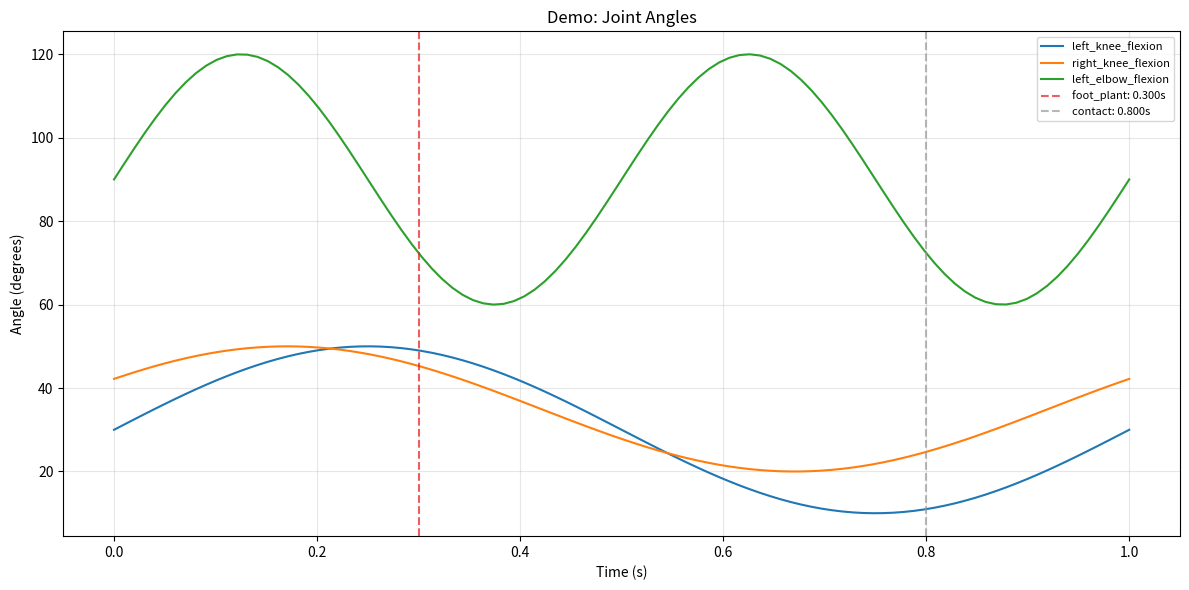

Python code for this plot:
"""
Visualization utilities for biomechanics data.
"""

import numpy as np
import matplotlib.pyplot as plt
from typing import List, Optional
import pandas as pd


def plot_joint_angles(df: pd.DataFrame,
                      angles: List[str] = None,
                      events: dict = None,
                      title: str = "Joint Angles Over Time",
                      save_path: Optional[str] = None) -> None:
    """
    Plot joint angles over time.

    Args:
        df: DataFrame with timestamp and angle columns
        angles: List of angle column names to plot (default: all angle columns)
        events: Dictionary of event names to timestamps for vertical lines
        title: Plot title
        save_path: Path to save figure (None = show)
    """
    if angles is None:
        # Plot all angle columns (exclude velocities and timestamp)
        angles = [c for c in df.columns
                  if c != 'timestamp' and 'velocity' not in c]

    fig, ax = plt.subplots(figsize=(12, 6))

    for angle in angles:
        if angle in df.columns:
            ax.plot(df['timestamp'], df[angle], label=angle, linewidth=1.5)

    # Add event markers
    if events:
        colors = plt.cm.Set1(np.linspace(0, 1, len(events)))
        for (name, time), color in zip(events.items(), colors):
            if time is not None:
                ax.axvline(x=time, color=color, linestyle='--',
                           label=f'{name}: {time:.3f}s', alpha=0.7)

    ax.set_xlabel('Time (s)')
    ax.set_ylabel('Angle (degrees)')
    ax.set_title(title)
    ax.legend(loc='best', fontsize=8)
    ax.grid(True, alpha=0.3)

    plt.tight_layout()

    if save_path:
        plt.savefig(save_path, dpi=150)
        print(f"Saved plot to {save_path}")
    else:
        plt.show()


def plot_angular_velocities(df: pd.DataFrame,
                            joints: List[str] = None,
                            events: dict = None,
                            title: str = "Angular Velocities Over Time",
                            save_path: Optional[str] = None) -> None:
    """
    Plot angular velocities over time.

    Args:
        df: DataFrame with timestamp and velocity columns
        joints: List of joint names (will append _velocity)
        events: Dictionary of event names to timestamps
        title: Plot title
        save_path: Path to save figure
    """
    if joints is None:
        velocity_cols = [c for c in df.columns if 'velocity' in c]
    else:
        velocity_cols = [f'{j}_velocity' for j in joints if f'{j}_velocity' in df.columns]

    fig, ax = plt.subplots(figsize=(12, 6))

    for col in velocity_cols:
        label = col.replace('_velocity', '').replace('_', ' ')
        ax.plot(df['timestamp'], df[col], label=label, linewidth=1.5)

    if events:
        colors = plt.cm.Set1(np.linspace(0, 1, len(events)))
        for (name, time), color in zip(events.items(), colors):
            if time is not None:
                ax.axvline(x=time, color=color, linestyle='--',
                           label=f'{name}', alpha=0.7)

    ax.set_xlabel('Time (s)')
    ax.set_ylabel('Angular Velocity (deg/s)')
    ax.set_title(title)
    ax.legend(loc='best', fontsize=8)
    ax.grid(True, alpha=0.3)

    plt.tight_layout()

    if save_path:
        plt.savefig(save_path, dpi=150)
    else:
        plt.show()


def plot_pose_skeleton(keypoints: np.ndarray,
                       image: np.ndarray = None,
                       figsize: tuple = (8, 8),
                       save_path: Optional[str] = None) -> None:
    """
    Plot a skeleton from pose keypoints.

    Args:
        keypoints: Array of shape (17, 3) with x, y, confidence
        image: Optional background image
        figsize: Figure size
        save_path: Path to save figure
    """
    # YOLOv8 skeleton connections
    skeleton = [
        (0, 1), (0, 2), (1, 3), (2, 4),  # Head
        (5, 6),  # Shoulders
        (5, 7), (7, 9),  # Left arm
        (6, 8), (8, 10),  # Right arm
        (5, 11), (6, 12),  # Torso
        (11, 12),  # Hips
        (11, 13), (13, 15),  # Left leg
        (12, 14), (14, 16),  # Right leg
    ]

    fig, ax = plt.subplots(figsize=figsize)

    if image is not None:
        ax.imshow(image)

    # Plot connections
    for start, end in skeleton:
        if keypoints[start, 2] > 0.5 and keypoints[end, 2] > 0.5:
            ax.plot([keypoints[start, 0], keypoints[end, 0]],
                    [keypoints[start, 1], keypoints[end, 1]],
                    'b-', linewidth=2)

    # Plot keypoints
    for i, (x, y, conf) in enumerate(keypoints):
        if conf > 0.5:
            color = 'red' if i < 5 else 'green'  # Head vs body
            ax.plot(x, y, 'o', color=color, markersize=6)

    ax.set_aspect('equal')
    if image is None:
        ax.invert_yaxis()  # Image coordinates

    ax.set_title('Pose Skeleton')

    plt.tight_layout()

    if save_path:
        plt.savefig(save_path, dpi=150)
    else:
        plt.show()


def create_summary_report(results: dict, output_path: str) -> None:
    """
    Create a summary visualization report.

    Args:
        results: Output from VideoBiomechanicsPipeline.process_video()
        output_path: Path to save report image
    """
    fig, axes = plt.subplots(2, 2, figsize=(14, 10))

    df = results['timeseries_df']
    events = results['events']
    events_dict = {k: v for k, v in events.__dict__.items() if v is not None}

    # Plot 1: Knee angles
    ax = axes[0, 0]
    for col in ['left_knee_flexion', 'right_knee_flexion']:
        if col in df.columns:
            ax.plot(df['timestamp'], df[col], label=col.replace('_', ' '))
    for name, time in events_dict.items():
        ax.axvline(x=time, linestyle='--', alpha=0.5)
    ax.set_xlabel('Time (s)')
    ax.set_ylabel('Angle (deg)')
    ax.set_title('Knee Flexion')
    ax.legend()
    ax.grid(True, alpha=0.3)

    # Plot 2: Elbow angles
    ax = axes[0, 1]
    for col in ['left_elbow_flexion', 'right_elbow_flexion']:
        if col in df.columns:
            ax.plot(df['timestamp'], df[col], label=col.replace('_', ' '))
    for name, time in events_dict.items():
        ax.axvline(x=time, linestyle='--', alpha=0.5)
    ax.set_xlabel('Time (s)')
    ax.set_ylabel('Angle (deg)')
    ax.set_title('Elbow Flexion')
    ax.legend()
    ax.grid(True, alpha=0.3)

    # Plot 3: Torso lean
    ax = axes[1, 0]
    if 'torso_lean' in df.columns:
        ax.plot(df['timestamp'], df['torso_lean'], 'g-', linewidth=2)
    for name, time in events_dict.items():
        ax.axvline(x=time, linestyle='--', alpha=0.5, label=name)
    ax.set_xlabel('Time (s)')
    ax.set_ylabel('Angle from vertical (deg)')
    ax.set_title('Torso Lean')
    ax.legend()
    ax.grid(True, alpha=0.3)

    # Plot 4: Angular velocities
    ax = axes[1, 1]
    velo_cols = [c for c in df.columns if 'velocity' in c and 'knee' in c]
    for col in velo_cols:
        ax.plot(df['timestamp'], df[col], label=col.replace('_', ' '))
    ax.set_xlabel('Time (s)')
    ax.set_ylabel('Angular Velocity (deg/s)')
    ax.set_title('Knee Angular Velocities')
    ax.legend()
    ax.grid(True, alpha=0.3)

    plt.suptitle('Swing Biomechanics Summary', fontsize=14, fontweight='bold')
    plt.tight_layout()
    plt.savefig(output_path, dpi=150)
    print(f"Report saved to {output_path}")


if __name__ == "__main__":
    # Demo with synthetic data
    timestamps = np.linspace(0, 1, 100)
    df = pd.DataFrame({
        'timestamp': timestamps,
        'left_knee_flexion': 30 + 20 * np.sin(2 * np.pi * timestamps),
        'right_knee_flexion': 35 + 15 * np.sin(2 * np.pi * timestamps + 0.5),
        'left_elbow_flexion': 90 + 30 * np.sin(4 * np.pi * timestamps),
    })

    events = {
        'foot_plant': 0.3,
        'contact': 0.8
    }

    plot_joint_angles(df, events=events, title="Demo: Joint Angles")
